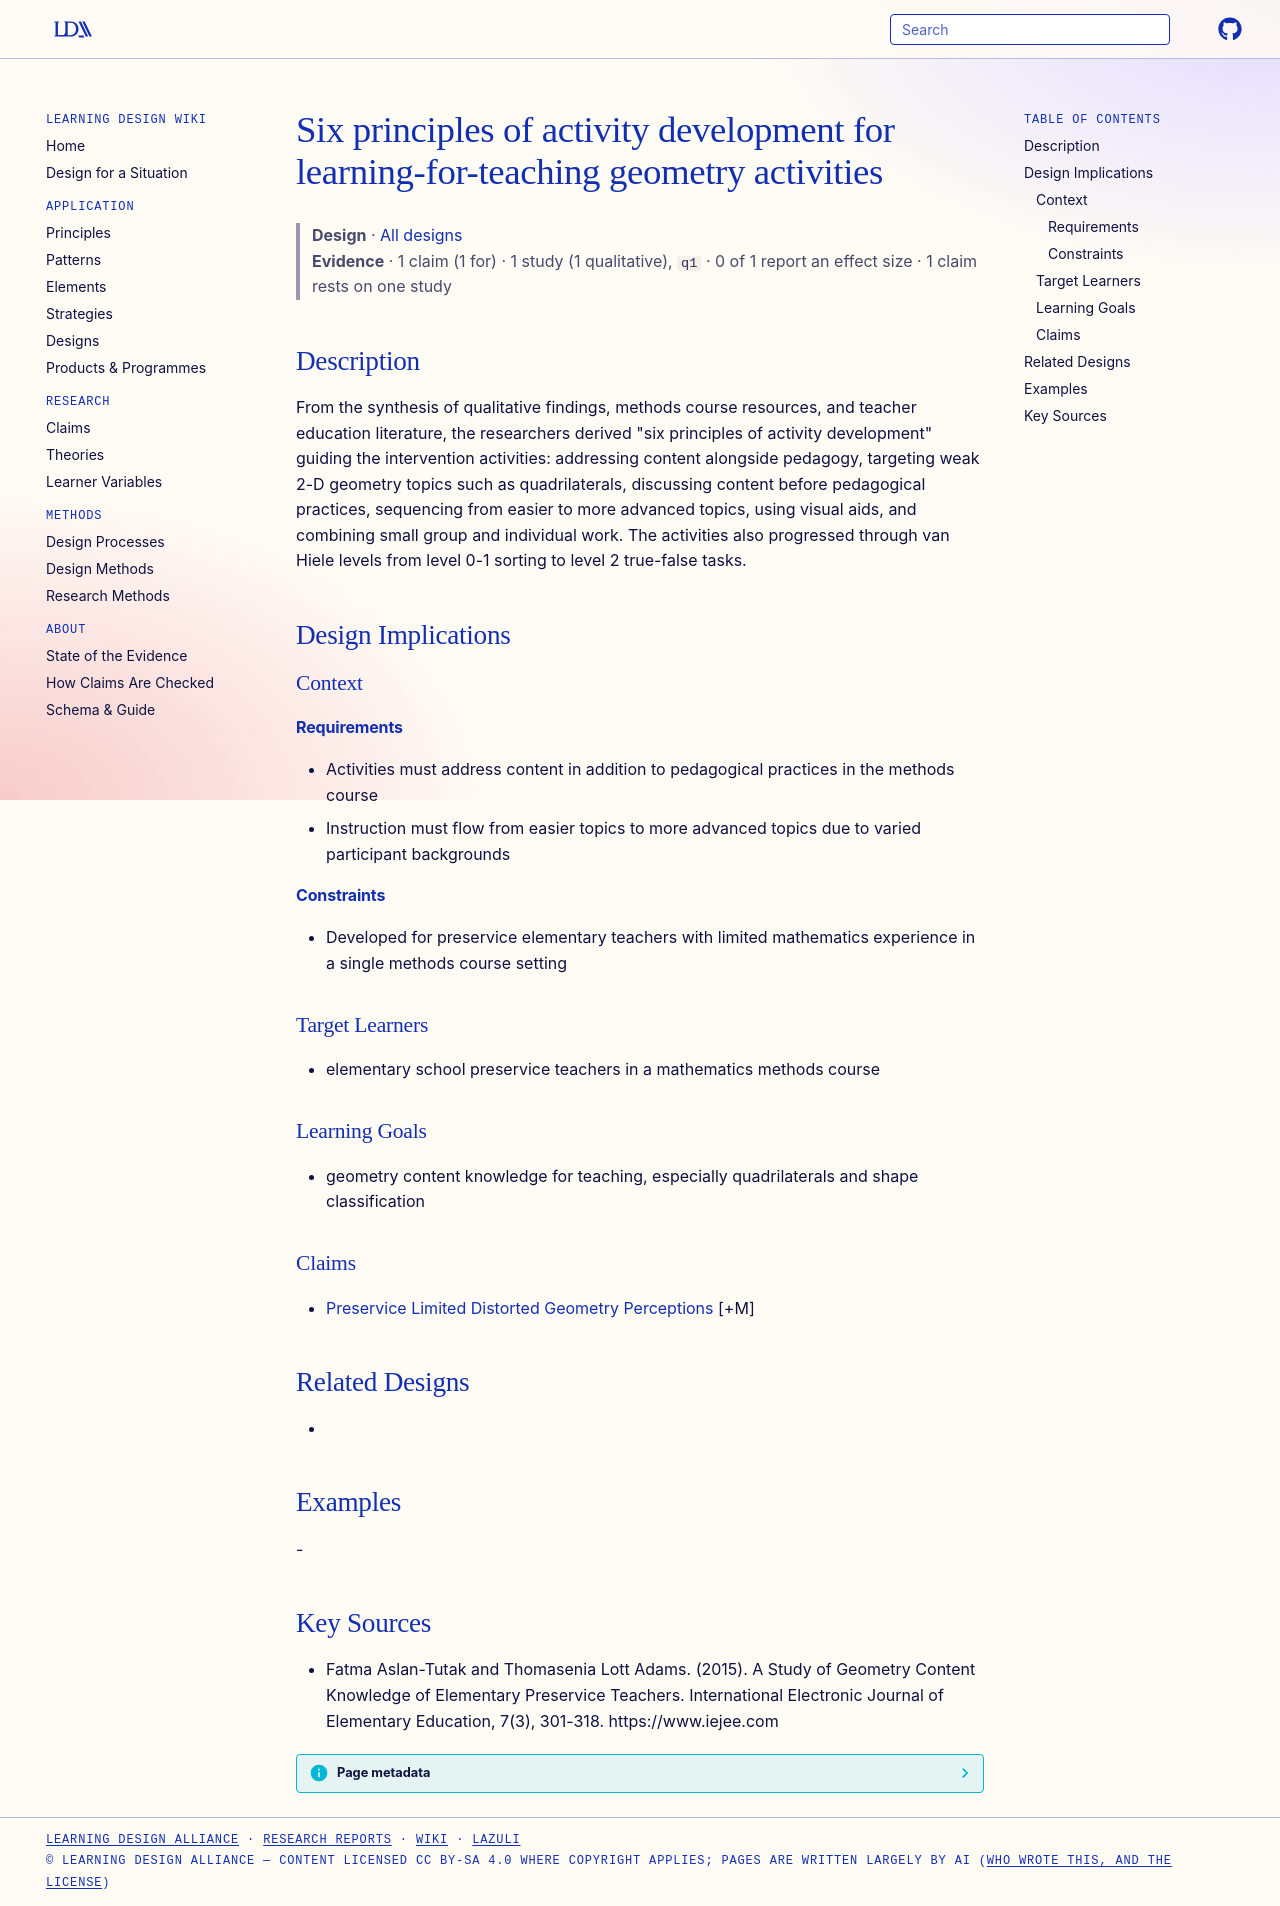

repository: Learning-Design-Alliance/learning-wiki · page: designs/six-principles-geometry-activity-development/index.html · generator: mkdocs

---
type: design
id: six-principles-geometry-activity-development
title: Six principles of activity development for learning-for-teaching geometry activities
description: "From the synthesis of qualitative findings, methods course resources, and teacher education literature, the researchers derived \"six principles of activity development\" guiding the intervention activities: addressing..."
status: review
generated:
  by: "process:settle-candidates"
  at: 2026-11-02
sources:
  - id: fatma-aslan-tutak-and-thomasenia-lott-adams-2015
    resource: "https://www.iejee.com"
    title: "Fatma Aslan-Tutak and Thomasenia Lott Adams. (2015). A Study of Geometry Content Knowledge of Elementary Preservice Teachers. International Electronic Journal of Elementary Education, 7(3), 301-318. https://www.iejee.com"
    author: Fatma Aslan-Tutak and Thomasenia Lott Adams
---

# Six principles of activity development for learning-for-teaching geometry activities

> **Design** · [All designs](index.md)
> **Evidence** · 1 claim (1 for) · 1 study (1 qualitative), `q1` · 0 of 1 report an effect size · 1 claim rests on one study

## Description
From the synthesis of qualitative findings, methods course resources, and teacher education literature, the researchers derived "six principles of activity development" guiding the intervention activities: addressing content alongside pedagogy, targeting weak 2-D geometry topics such as quadrilaterals, discussing content before pedagogical practices, sequencing from easier to more advanced topics, using visual aids, and combining small group and individual work. The activities also progressed through van Hiele levels from level 0-1 sorting to level 2 true-false tasks.

## Design Implications

### Context
#### Requirements
- Activities must address content in addition to pedagogical practices in the methods course
- Instruction must flow from easier topics to more advanced topics due to varied participant backgrounds
#### Constraints
- Developed for preservice elementary teachers with limited mathematics experience in a single methods course setting

### Target Learners
- elementary school preservice teachers in a mathematics methods course

### Learning Goals
- geometry content knowledge for teaching, especially quadrilaterals and shape classification

### Claims
- [Preservice Limited Distorted Geometry Perceptions](../claims/preservice-limited-distorted-geometry-perceptions.md) [+M]

## Related Designs
- 

## Examples
-

## Key Sources
- Fatma Aslan-Tutak and Thomasenia Lott Adams. (2015). A Study of Geometry Content Knowledge of Elementary Preservice Teachers. International Electronic Journal of Elementary Education, 7(3), 301-318. https://www.iejee.com
